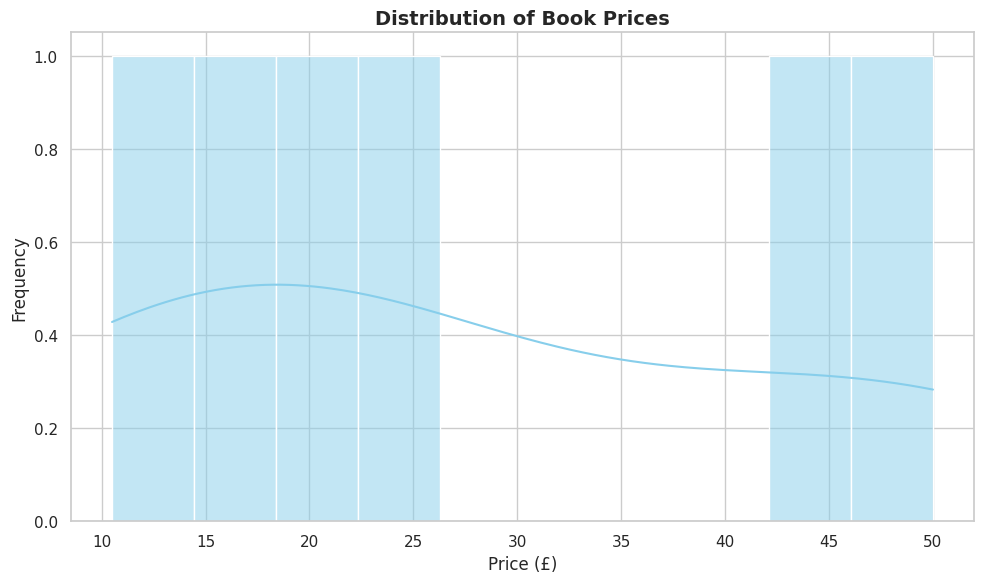
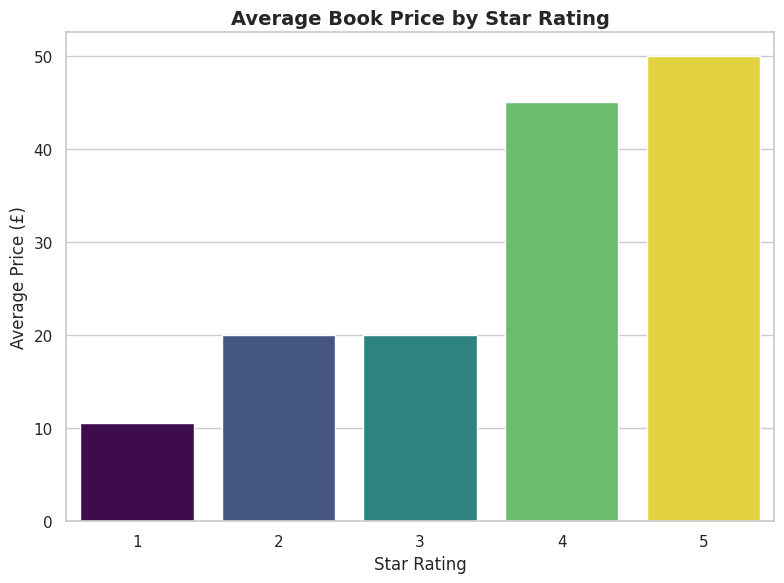

Generate these figures, in order, with matplotlib:
import os
import matplotlib.pyplot as plt
import seaborn as sns
import pandas as pd

def generate_visualizations(df):
    """
    Task 3: Data Visualization
    Uses Matplotlib and Seaborn to visualize data trends.
    """
    print("Generating visualizations with Matplotlib & Seaborn...")
    
    # Ensure there is an output directory for charts
    assets_dir = "charts_output"
    os.makedirs(assets_dir, exist_ok=True)
    
    # Set visual style for matplotlib/seaborn
    sns.set_theme(style="whitegrid")
    
    # Chart 1: Price Distribution
    plt.figure(figsize=(10, 6))
    sns.histplot(data=df, x='Price', bins=10, kde=True, color='skyblue')
    plt.title('Distribution of Book Prices', fontsize=14, fontweight='bold')
    plt.xlabel('Price (£)', fontsize=12)
    plt.ylabel('Frequency', fontsize=12)
    plt.tight_layout()
    chart1_path = os.path.join(assets_dir, 'chart_price_dist.png')
    plt.savefig(chart1_path, dpi=300)
    plt.close()
    print(f"Saved: {chart1_path}")
    
    # Chart 2: Average Price by Rating
    plt.figure(figsize=(8, 6))
    avg_price_df = df.groupby('Numeric Rating')['Price'].mean().reset_index()
    sns.barplot(data=avg_price_df, x='Numeric Rating', y='Price', hue='Numeric Rating', palette='viridis', legend=False)
    plt.title('Average Book Price by Star Rating', fontsize=14, fontweight='bold')
    plt.xlabel('Star Rating', fontsize=12)
    plt.ylabel('Average Price (£)', fontsize=12)
    plt.tight_layout()
    chart2_path = os.path.join(assets_dir, 'chart_avg_price_rating.png')
    plt.savefig(chart2_path, dpi=300)
    plt.close()
    print(f"Saved: {chart2_path}")

if __name__ == "__main__":
    # Create some mock data to test the visualization script standalone
    mock_data = {
        'Title': ['Book A', 'Book B', 'Book C', 'Book D', 'Book E', 'Book F'],
        'Numeric Rating': [1, 2, 3, 4, 5, 3],
        'Price': [10.5, 20.0, 15.0, 45.0, 50.0, 25.0]
    }
    df_mock = pd.DataFrame(mock_data)
    generate_visualizations(df_mock)
